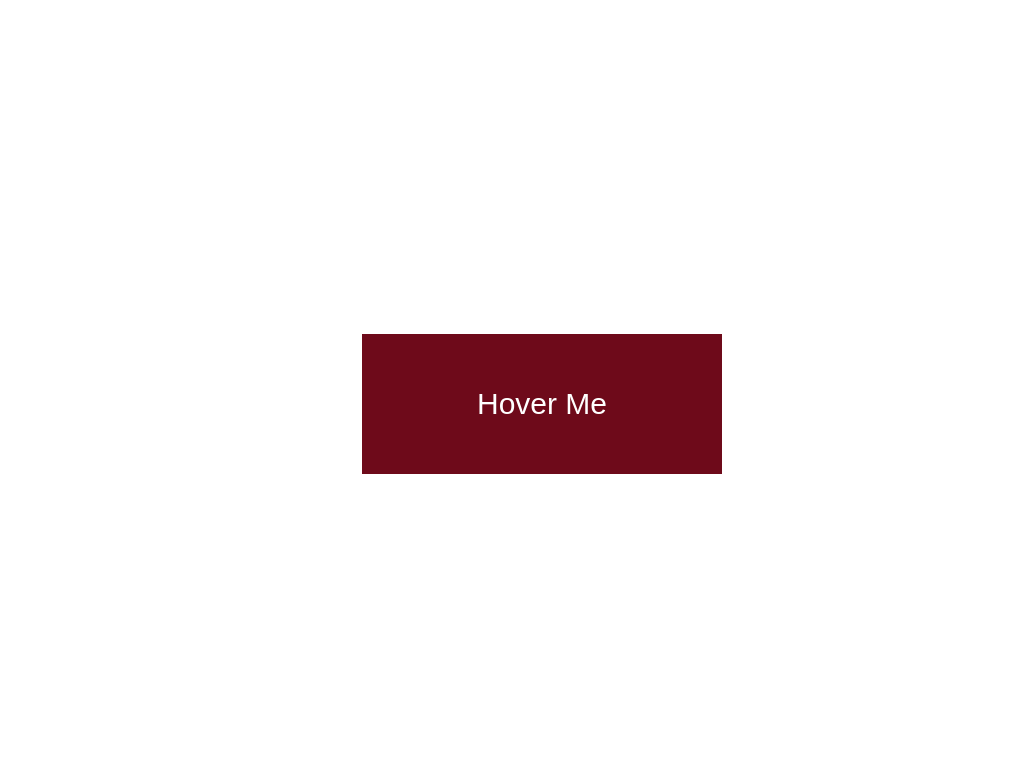

Here is a drawing made with CSS. Write the source that renders it.

<!DOCTYPE html>
<html lang="en">
  <head>
    <title>Hover Effect</title>
    <style type="text/css">
      body {
        margin: 0;
        height: 100vh;
        display: flex;
        justify-content: center;
        align-items: center;
        font-family: sans-serif;
      }

      ul {
        list-style-type: none;
        padding: 0;
        margin: 0;
      }

      a {
        text-decoration: none;
      }

      ul li {
        width: 300px;
        height: 100px;

        position: relative;
      }

      ul li span {
        width: 100%;
        height: 100%;
        background: #6e0a1a;
        color: #fff;
        font-size: 30px;
        padding: 20px 30px;
        position: absolute;
        left: 0;
        top: 0;

        /* display:flex;
            justify-content: center;
            align-items: center; */

        text-align: center;
        line-height: 100px;
        /* 
        transition: all 1s; */
      }

      ul li:hover span:nth-child(1) {
        transform: translate(0, 0);
        opacity: 0.2;

        transition-delay: 0.4s;
      }

      ul li:hover span:nth-child(2) {
        transform: translate(10px, 10px);
        opacity: 0.4;

        transition-delay: 0.3;
      }

      ul li:hover span:nth-child(3) {
        transform: translate(20px, 20px);
        opacity: 0.6;

        transition-delay: 0.2s;
      }

      ul li:hover span:nth-child(4) {
        transform: translate(30px, 30px);
        opacity: 0.8;

        transition-delay: 0.1s;
      }

      ul li:hover span:nth-child(5) {
        transform: translate(40px, 40px);
        opacity: 1;

        background: transparent;
      }
    </style>
  </head>

  <body>
    <ul>
      <li>
        <a href="#">
          <span></span>
          <span></span>
          <span></span>
          <span></span>
          <span>Hover Me</span>
        </a>
      </li>
    </ul>
  </body>
</html>
